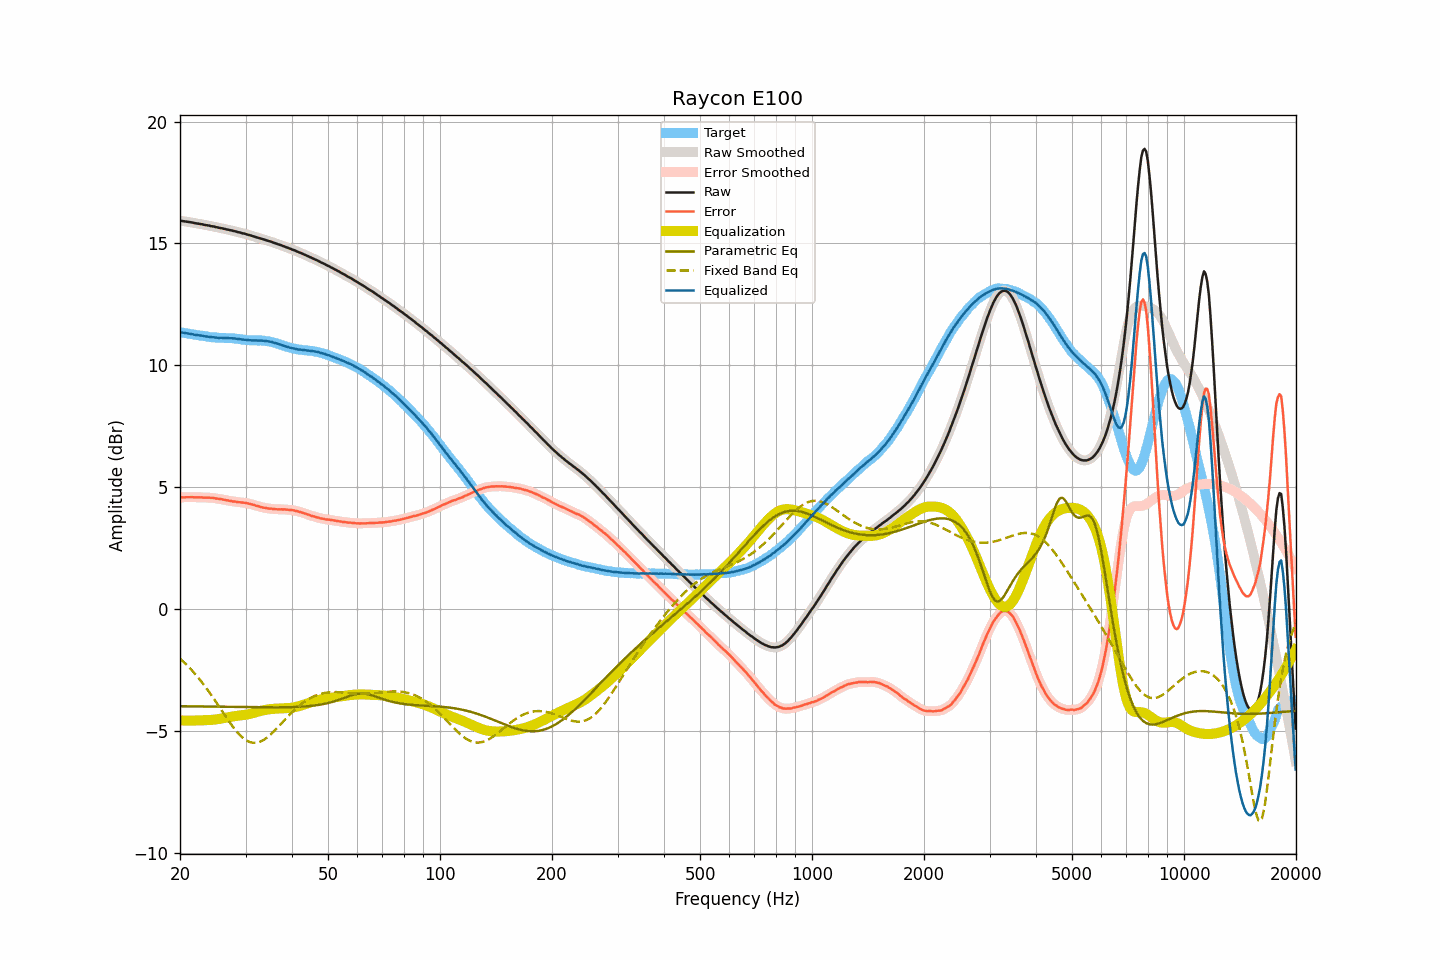

Values plotted in this chart, from the file beside it:
frequency, raw, smoothed, error, error_smoothed, equalization, parametric_eq, fixed_band_eq, equalized_raw, equalized_smoothed, target
20.00, 15.94, 15.94, 4.58, 4.58, -4.58, -3.99, -2.04, 11.36, 11.36, 11.36
20.20, 15.93, 15.93, 4.58, 4.58, -4.58, -4.00, -2.10, 11.35, 11.35, 11.35
20.40, 15.92, 15.92, 4.58, 4.58, -4.58, -4.00, -2.16, 11.33, 11.33, 11.33
20.61, 15.91, 15.91, 4.58, 4.58, -4.58, -4.00, -2.22, 11.32, 11.32, 11.32
20.81, 15.90, 15.90, 4.58, 4.58, -4.58, -4.00, -2.29, 11.31, 11.31, 11.31
21.02, 15.89, 15.89, 4.58, 4.58, -4.58, -4.00, -2.35, 11.30, 11.30, 11.30
21.23, 15.88, 15.88, 4.58, 4.59, -4.58, -4.00, -2.42, 11.29, 11.29, 11.29
21.44, 15.87, 15.87, 4.59, 4.59, -4.58, -4.00, -2.49, 11.28, 11.28, 11.28
21.66, 15.86, 15.85, 4.59, 4.58, -4.58, -4.00, -2.56, 11.27, 11.27, 11.27
21.87, 15.84, 15.84, 4.58, 4.58, -4.58, -4.00, -2.64, 11.25, 11.26, 11.26
22.09, 15.83, 15.83, 4.58, 4.58, -4.58, -4.00, -2.72, 11.24, 11.25, 11.25
22.31, 15.82, 15.82, 4.58, 4.58, -4.58, -4.00, -2.80, 11.24, 11.24, 11.24
22.54, 15.81, 15.81, 4.58, 4.58, -4.58, -4.01, -2.87, 11.23, 11.23, 11.23
22.76, 15.80, 15.80, 4.58, 4.58, -4.58, -4.01, -2.96, 11.22, 11.22, 11.21
22.99, 15.79, 15.78, 4.57, 4.57, -4.57, -4.01, -3.04, 11.21, 11.21, 11.21
23.22, 15.77, 15.77, 4.56, 4.57, -4.57, -4.01, -3.13, 11.19, 11.20, 11.20
23.45, 15.76, 15.76, 4.57, 4.57, -4.57, -4.01, -3.22, 11.19, 11.19, 11.19
23.69, 15.75, 15.74, 4.57, 4.57, -4.57, -4.01, -3.31, 11.18, 11.18, 11.18
23.92, 15.74, 15.73, 4.57, 4.57, -4.56, -4.01, -3.40, 11.17, 11.17, 11.17
24.16, 15.72, 15.72, 4.56, 4.56, -4.56, -4.01, -3.49, 11.16, 11.16, 11.16
24.40, 15.71, 15.71, 4.56, 4.56, -4.55, -4.01, -3.59, 11.15, 11.15, 11.14
24.65, 15.70, 15.69, 4.55, 4.55, -4.55, -4.01, -3.68, 11.15, 11.15, 11.14
24.89, 15.68, 15.68, 4.53, 4.54, -4.54, -4.01, -3.78, 11.14, 11.14, 11.14
25.14, 15.67, 15.66, 4.53, 4.53, -4.53, -4.02, -3.88, 11.14, 11.13, 11.14
25.39, 15.65, 15.65, 4.52, 4.52, -4.52, -4.02, -3.98, 11.13, 11.13, 11.13
25.65, 15.64, 15.64, 4.51, 4.51, -4.51, -4.02, -4.08, 11.13, 11.13, 11.13
25.91, 15.63, 15.62, 4.50, 4.50, -4.50, -4.02, -4.18, 11.13, 11.13, 11.12
26.16, 15.61, 15.61, 4.48, 4.49, -4.48, -4.02, -4.28, 11.12, 11.12, 11.12
26.43, 15.60, 15.59, 4.48, 4.47, -4.47, -4.02, -4.38, 11.12, 11.12, 11.12
26.69, 15.58, 15.58, 4.46, 4.46, -4.46, -4.02, -4.47, 11.12, 11.12, 11.12
26.96, 15.57, 15.56, 4.45, 4.45, -4.45, -4.02, -4.57, 11.12, 11.12, 11.12
27.23, 15.55, 15.55, 4.43, 4.43, -4.44, -4.02, -4.66, 11.11, 11.11, 11.11
27.50, 15.54, 15.53, 4.42, 4.42, -4.42, -4.03, -4.76, 11.11, 11.11, 11.11
27.77, 15.52, 15.52, 4.41, 4.41, -4.41, -4.03, -4.85, 11.10, 11.11, 11.11
28.05, 15.51, 15.50, 4.41, 4.40, -4.40, -4.03, -4.93, 11.10, 11.10, 11.10
28.33, 15.49, 15.49, 4.39, 4.39, -4.39, -4.03, -5.01, 11.09, 11.09, 11.09
28.62, 15.47, 15.47, 4.38, 4.39, -4.39, -4.03, -5.09, 11.08, 11.08, 11.08
28.90, 15.46, 15.45, 4.38, 4.38, -4.38, -4.03, -5.16, 11.08, 11.07, 11.08
29.19, 15.44, 15.44, 4.37, 4.37, -4.37, -4.03, -5.23, 11.06, 11.06, 11.07
29.48, 15.42, 15.42, 4.36, 4.36, -4.36, -4.03, -5.28, 11.05, 11.06, 11.05
29.78, 15.41, 15.40, 4.36, 4.36, -4.35, -4.03, -5.34, 11.05, 11.05, 11.05
30.08, 15.39, 15.39, 4.35, 4.35, -4.34, -4.03, -5.38, 11.04, 11.04, 11.04
30.38, 15.37, 15.37, 4.33, 4.33, -4.33, -4.03, -5.42, 11.03, 11.04, 11.03
30.68, 15.35, 15.35, 4.32, 4.32, -4.32, -4.04, -5.45, 11.03, 11.03, 11.03
30.99, 15.33, 15.33, 4.30, 4.30, -4.30, -4.04, -5.48, 11.02, 11.02, 11.03
31.30, 15.31, 15.31, 4.28, 4.28, -4.28, -4.04, -5.49, 11.02, 11.02, 11.02
31.61, 15.29, 15.29, 4.27, 4.26, -4.26, -4.04, -5.50, 11.02, 11.02, 11.02
31.93, 15.27, 15.27, 4.24, 4.25, -4.25, -4.04, -5.49, 11.02, 11.02, 11.02
32.24, 15.25, 15.25, 4.23, 4.23, -4.23, -4.04, -5.49, 11.02, 11.02, 11.02
32.57, 15.23, 15.23, 4.21, 4.21, -4.21, -4.04, -5.47, 11.02, 11.02, 11.02
32.89, 15.21, 15.21, 4.19, 4.19, -4.19, -4.04, -5.45, 11.02, 11.02, 11.02
33.22, 15.19, 15.19, 4.17, 4.17, -4.17, -4.04, -5.42, 11.01, 11.01, 11.02
33.55, 15.17, 15.17, 4.15, 4.16, -4.16, -4.04, -5.38, 11.01, 11.01, 11.01
33.89, 15.15, 15.15, 4.15, 4.15, -4.15, -4.04, -5.34, 11.00, 11.00, 11.00
34.23, 15.13, 15.13, 4.14, 4.13, -4.13, -4.04, -5.29, 10.99, 10.99, 10.99
34.57, 15.11, 15.11, 4.12, 4.13, -4.12, -4.04, -5.23, 10.98, 10.98, 10.99
34.92, 15.09, 15.09, 4.12, 4.12, -4.12, -4.04, -5.18, 10.97, 10.97, 10.97
35.27, 15.07, 15.06, 4.11, 4.11, -4.11, -4.04, -5.12, 10.96, 10.96, 10.95
35.62, 15.04, 15.04, 4.10, 4.10, -4.10, -4.04, -5.05, 10.93, 10.94, 10.94
35.97, 15.02, 15.02, 4.09, 4.10, -4.10, -4.04, -4.99, 10.92, 10.92, 10.92
... 635 more rows
